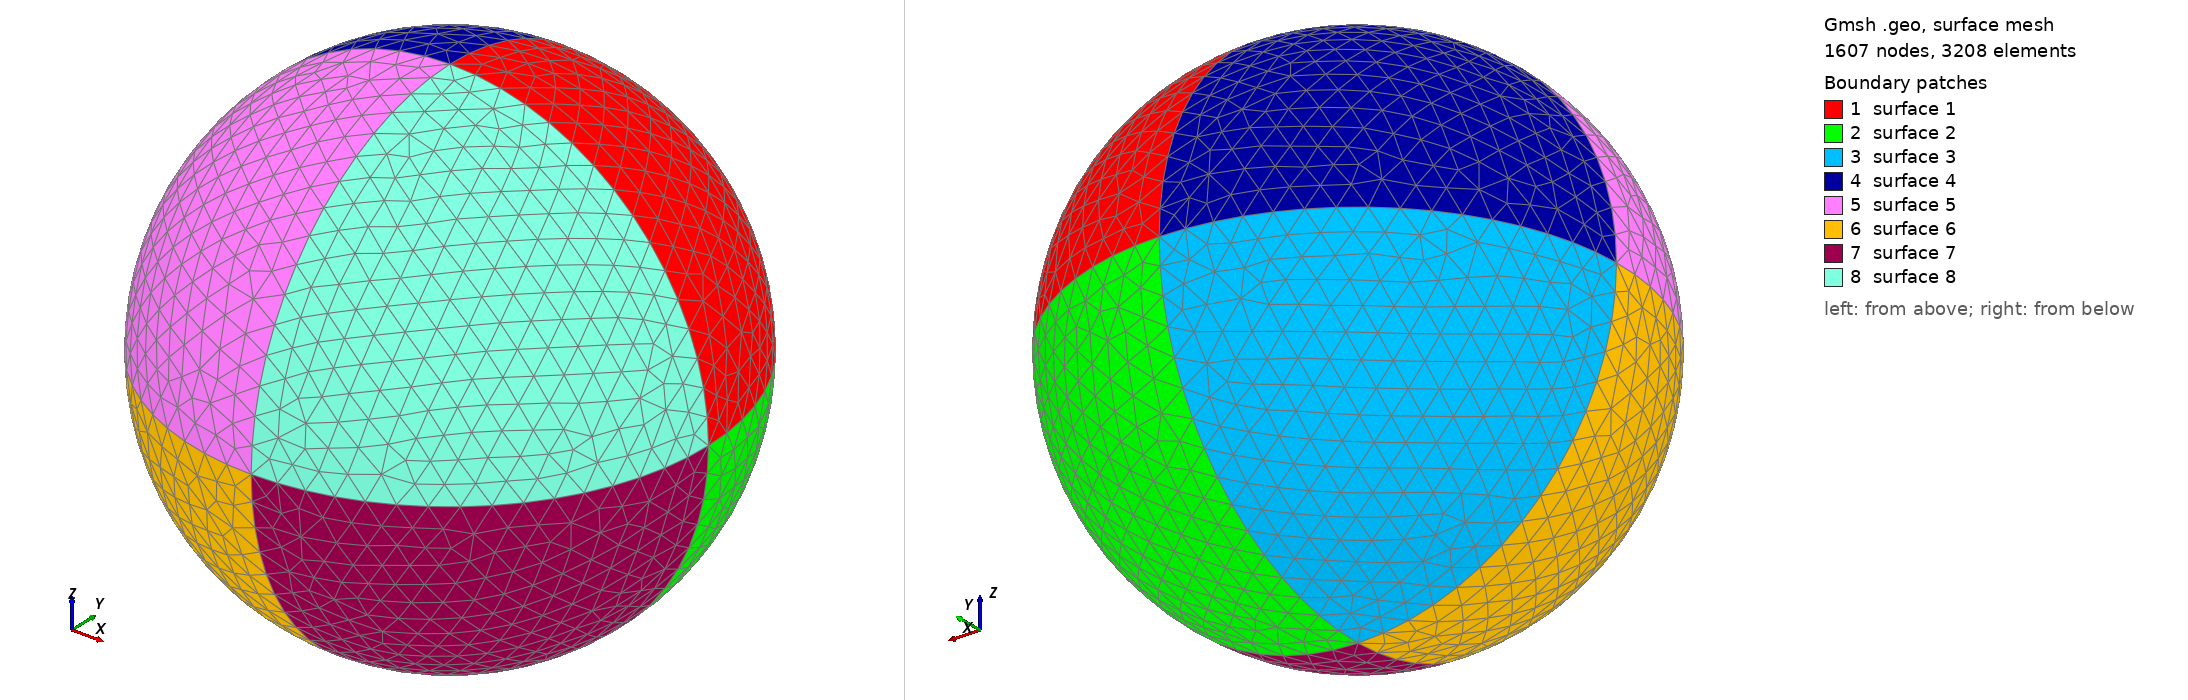

Gmsh geometry script, surface-meshed: 1607 nodes, 3208 surface elements. Boundary patches (legend numbers): 1 surface 1, 2 surface 2, 3 surface 3, 4 surface 4, 5 surface 5, 6 surface 6, 7 surface 7, 8 surface 8. Left view from above one corner, right view from below the opposite corner. The script declares no physical surfaces, so the legend lists its geometric surfaces. The drawing asked Gmsh for element sizes between 1% and 20% of the model's largest extent; the script's own settings can give other sizes.

=== Sphere.geo (drawn) ===


rad = 1.0;
scale = 0.1;

Point(1) = {0.0, 0.0, 0.0, scale};

Point(2) = {rad, 0.0, 0.0, scale};
Point(3) = {0.0, rad, 0.0, scale};
Point(4) = {-rad, 0.0, 0.0, scale};
Point(5) = {0.0, -rad, 0.0, scale};

Point(6) = {0.0, 0.0, rad, scale};
Point(7) = {0.0, 0.0, -rad, scale};

Circle(1) = {2,1,3};
Circle(2) = {3,1,4};
Circle(3) = {4,1,5};
Circle(4) = {5,1,2};

Circle(5) = {6,1,3};
Circle(6) = {3,1,7};
Circle(7) = {7,1,5};
Circle(8) = {5,1,6};

Circle(9) = {2,1,7};
Circle(10) = {7,1,4};
Circle(11) = {4,1,6};
Circle(12) = {6,1,2};


Curve Loop(1) = {1,-5,12};
Curve Loop(2) = {1,6,-9};
Curve Loop(3) = {2,-10,-6};
Curve Loop(4) = {2,11,5};
Curve Loop(5) = {3,8,-11};
Curve Loop(6) = {3,-7,10};
Curve Loop(7) = {4,9,7};
Curve Loop(8) = {4,-12,-8};


For i In {1:8}
  Surface(i) = {i} In Sphere{1};
EndFor
